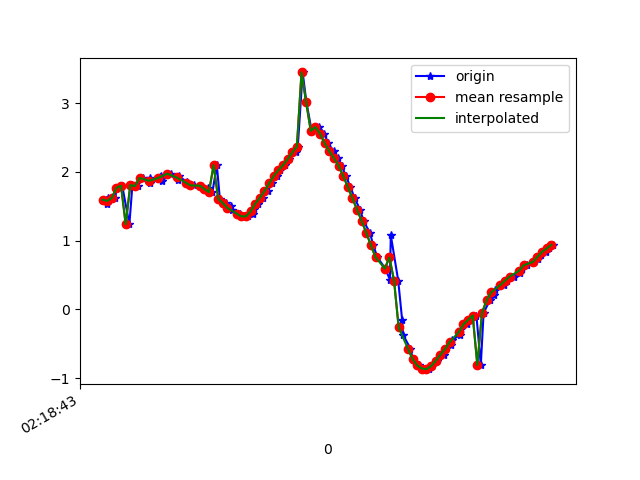

Values plotted in this chart, from the file beside it:
1617761923996, 457560603534151, 1.5950025, -0.9743103, 9.62012
1617761924001, 457560622764921, 1.535, -1.006, 9.627
1617761924003, 457560641995691, 1.618, -0.9635, 9.617
1617761924034, 457560661226461, 1.62, -0.9557, 9.618
1617761924042, 457560680457231, 1.769, -0.9655, 9.591
1617761924065, 457560699688001, 1.797, -0.9532, 9.587
1617761924096, 457560718918771, 1.238, -1.031, 9.667
1617761924109, 457560738149541, 1.808, -0.9767, 9.582
1617761924132, 457560757380311, 1.792, -0.9761, 9.585
1617761924154, 457560776611081, 1.911, -0.9898, 9.561
1617761924184, 457560795841851, 1.905, -0.9846, 9.562
1617761924186, 457560815072621, 1.834, -1.036, 9.571
1617761924229, 457560834303391, 1.931, -1.071, 9.548
1617761924232, 457560853534161, 1.933, -1.231, 9.528
1617761924236, 457560872764931, 1.865, -1.521, 9.5
1617761924277, 457560891995701, 1.973, -1.92, 9.405
1617761924300, 457560911226471, 1.93, -2.428, 9.296
1617761924306, 457560930457241, 1.883, -3.063, 9.117
1617761924309, 457560949688011, 1.941, -3.662, 8.881
1617761924344, 457560968918781, 1.853, -4.317, 8.6
1617761924349, 457560988149551, 1.83, -5.029, 8.21
1617761924375, 457561007380321, 1.802, -5.86, 7.645
1617761924402, 457561026611091, 1.799, -6.701, 6.921
1617761924434, 457561045841861, 1.769, -7.478, 6.082
1617761924436, 457561065072631, 1.732, -8.152, 5.157
1617761924455, 457561084303401, 1.705, -8.734, 4.104
1617761924474, 457561103534171, 2.097, -9.235, 2.52
1617761924487, 457561122764941, 1.609, -9.529, 1.629
1617761924512, 457561141995711, 1.545, -9.671, 0.343
1617761924535, 457561161226481, 1.497, -9.647, -0.8578
1617761924538, 457561180457251, 1.452, -9.503, -1.904
1617761924573, 457561199688021, 1.392, -9.318, -2.698
1617761924583, 457561218918791, 1.351, -9.168, -3.187
1617761924608, 457561238149561, 1.352, -9.076, -3.441
1617761924632, 457561257380331, 1.39, -9.029, -3.546
1617761924634, 457561276611101, 1.458, -9.016, -3.554
1617761924652, 457561295841871, 1.537, -9.025, -3.498
1617761924673, 457561315072641, 1.623, -9.047, -3.401
1617761924693, 457561334303411, 1.722, -9.077, -3.268
1617761924714, 457561353534181, 1.833, -9.103, -3.134
1617761924732, 457561372764951, 1.939, -9.116, -3.029
1617761924747, 457561391995721, 2.024, -9.134, -2.916
1617761924770, 457561411226491, 2.097, -9.16, -2.781
1617761924786, 457561430457261, 2.184, -9.163, -2.705
1617761924815, 457561449688031, 2.282, -9.157, -2.644
1617761924824, 457561468918801, 2.368, -9.17, -2.517
1617761924845, 457561488149571, 3.445, -9.102, -1.149
1617761924861, 457561507380341, 3.014, -9.244, -1.227
1617761924884, 457561526611111, 2.595, -9.394, -1.029
1617761924903, 457561545841881, 2.647, -9.431, -0.3097
1617761924917, 457561565072651, 2.655, -9.43, 0.2664
1617761924939, 457561584303421, 2.557, -9.426, 0.8113
1617761924955, 457561603534191, 2.417, -9.398, 1.369
1617761924979, 457561622764961, 2.298, -9.332, 1.918
1617761924996, 457561641995731, 2.201, -9.243, 2.398
1617761925013, 457561661226501, 2.089, -9.135, 2.868
1617761925032, 457561680457271, 1.944, -8.981, 3.406
1617761925051, 457561699688041, 1.78, -8.763, 4.01
1617761925070, 457561718918811, 1.615, -8.511, 4.582
1617761925093, 457561738149581, 1.452, -8.26, 5.069
1617761925108, 457561757380351, 1.286, -8.006, 5.504
... 42 more rows
